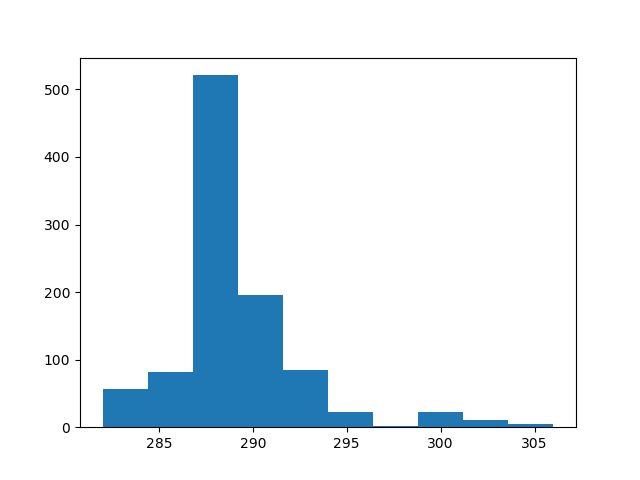

The data file committed next to this chart (first rows):
count, value
0, 289
1, 291
2, 288
3, 288
4, 288
5, 288
6, 288
7, 289
8, 284
9, 290
10, 290
11, 293
12, 290
13, 288
14, 287
15, 293
16, 292
17, 289
18, 288
19, 288
20, 291
21, 288
22, 288
23, 288
24, 289
25, 288
26, 288
27, 289
28, 291
29, 289
30, 289
31, 287
32, 290
33, 288
34, 289
35, 288
36, 289
37, 285
38, 293
39, 291
40, 288
41, 286
42, 289
43, 284
44, 288
45, 286
46, 288
47, 287
48, 287
49, 290
50, 288
51, 287
52, 300
53, 289
54, 290
55, 290
56, 291
57, 289
58, 293
59, 288
... 940 more rows
